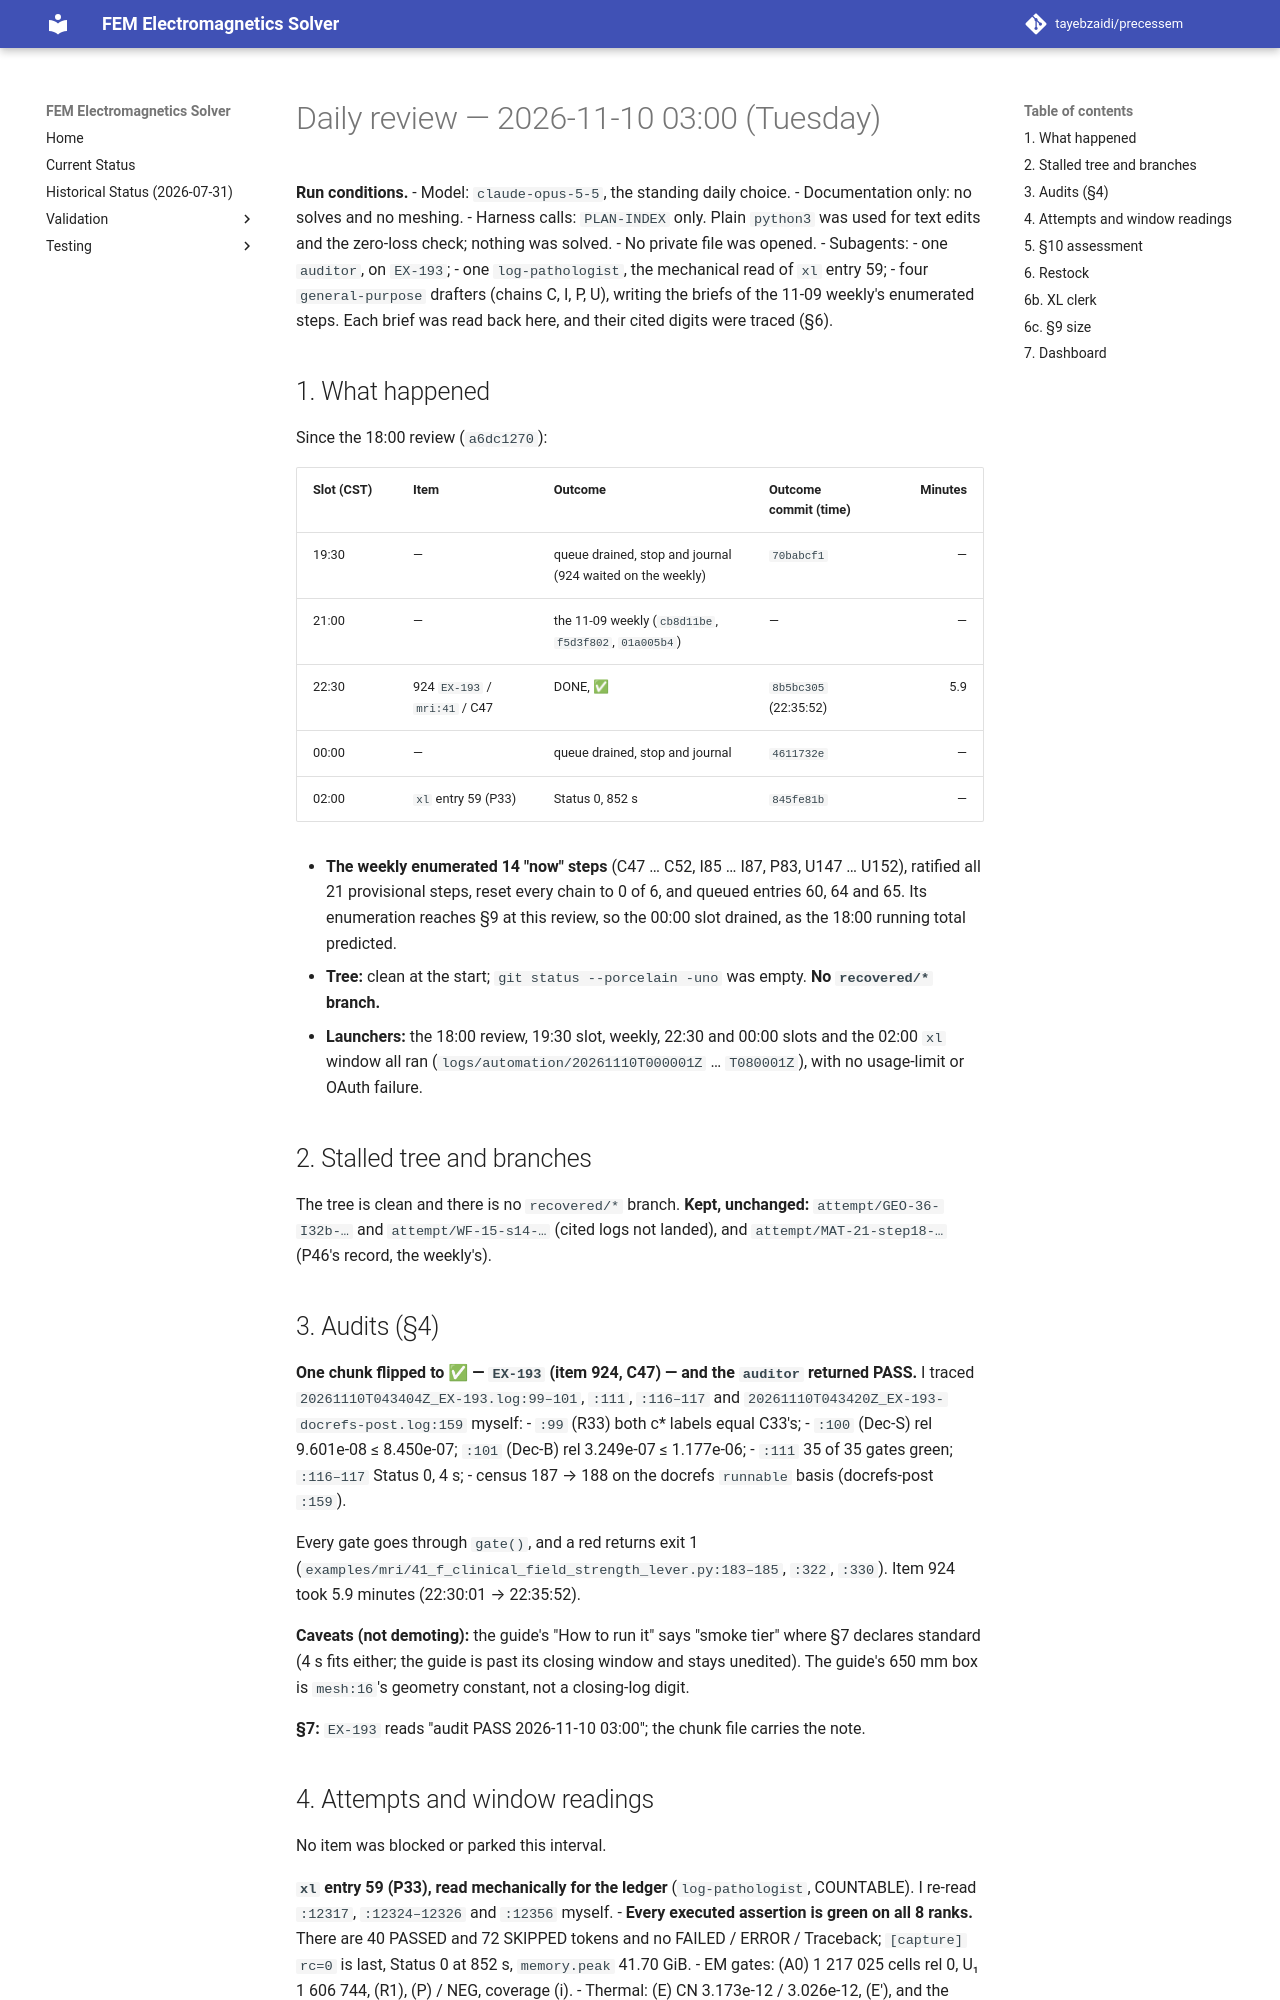

repository: tayebzaidi/precessem · page: planning/reviews/2026-11-10-daily/index.html · generator: mkdocs

# Daily review — 2026-11-10 03:00 (Tuesday)

**Run conditions.**
- Model: `claude-opus-5-5`, the standing daily choice.
- Documentation only: no solves and no meshing.
- Harness calls: `PLAN-INDEX` only. Plain `python3` was used for text edits and the zero-loss check; nothing was solved.
- No private file was opened.
- Subagents:
  - one `auditor`, on `EX-193`;
  - one `log-pathologist`, the mechanical read of `xl` entry 59;
  - four `general-purpose` drafters (chains C, I, P, U), writing the briefs of the 11-09 weekly's enumerated steps. Each brief was read back here, and their cited digits were traced (§6).

## 1. What happened

Since the 18:00 review (`a6dc1270`):

| Slot (CST) | Item | Outcome | Outcome commit (time) | Minutes |
|---|---|---|---|---:|
| 19:30 | — | queue drained, stop and journal (924 waited on the weekly) | `70babcf1` | — |
| 21:00 | — | the 11-09 weekly (`cb8d11be`, `f5d3f802`, `01a005b4`) | — | — |
| 22:30 | 924 `EX-193` / `mri:41` / C47 | DONE, ✅ | `8b5bc305` (22:35:52) | 5.9 |
| 00:00 | — | queue drained, stop and journal | `4611732e` | — |
| 02:00 | `xl` entry 59 (P33) | Status 0, 852 s | `845fe81b` | — |

- **The weekly enumerated 14 "now" steps** (C47 … C52, I85 … I87, P83, U147 … U152), ratified all 21 provisional steps, reset every chain to 0 of 6, and queued entries 60, 64 and 65. Its enumeration reaches §9 at this review, so the 00:00 slot drained, as the 18:00 running total predicted.
- **Tree:** clean at the start; `git status --porcelain -uno` was empty. **No `recovered/*` branch.**
- **Launchers:** the 18:00 review, 19:30 slot, weekly, 22:30 and 00:00 slots and the 02:00 `xl` window all ran (`logs/automation/20261110T000001Z` … `T080001Z`), with no usage-limit or OAuth failure.

## 2. Stalled tree and branches

The tree is clean and there is no `recovered/*` branch. **Kept, unchanged:** `attempt/GEO-36-I32b-…` and `attempt/WF-15-s14-…` (cited logs not landed), and `attempt/MAT-21-step18-…` (P46's record, the weekly's).

## 3. Audits (§4)

**One chunk flipped to ✅ — `EX-193` (item 924, C47) — and the `auditor` returned PASS.** I traced `20261110T043404Z_EX-193.log:99–101`, `:111`, `:116–117` and `20261110T043420Z_EX-193-docrefs-post.log:159` myself:
- `:99` (R33) both c\* labels equal C33's;
- `:100` (Dec-S) rel 9.601e-08 ≤ 8.450e-07; `:101` (Dec-B) rel 3.249e-07 ≤ 1.177e-06;
- `:111` 35 of 35 gates green; `:116–117` Status 0, 4 s;
- census 187 → 188 on the docrefs `runnable` basis (docrefs-post `:159`).

Every gate goes through `gate()`, and a red returns exit 1 (`examples/mri/41_f_clinical_field_strength_lever.py:183–185`, `:322`, `:330`). Item 924 took 5.9 minutes (22:30:01 → 22:35:52).

**Caveats (not demoting):** the guide's "How to run it" says "smoke tier" where §7 declares standard (4 s fits either; the guide is past its closing window and stays unedited). The guide's 650 mm box is `mesh:16`'s geometry constant, not a closing-log digit.

**§7:** `EX-193` reads "audit PASS 2026-11-10 03:00"; the chunk file carries the note.
